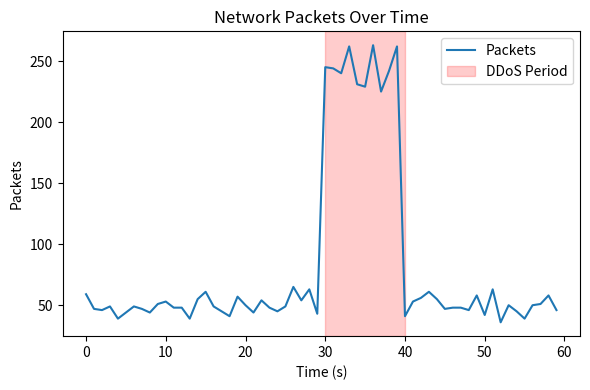

Reproduce this figure in Python. (Note: this script raises an exception after producing the figure.)
import matplotlib.pyplot as plt
import numpy as np

# 1. Packets vs. Time (Normal + DDoS)
time = np.arange(0, 60, 1)
packets = np.random.poisson(50, size=60)
packets[30:40] += np.random.poisson(200, size=10)  # Simulate DDoS spike
plt.figure(figsize=(6,4))
plt.plot(time, packets, label='Packets')
plt.axvspan(30, 40, color='red', alpha=0.2, label='DDoS Period')
plt.xlabel('Time (s)')
plt.ylabel('Packets')
plt.title('Network Packets Over Time')
plt.legend()
plt.tight_layout()
plt.savefig('SDN_Architecture/tests/packets_vs_time.png')
plt.close()

# 2. Threat Alerts Over Time
detections = np.zeros(60)
detections[32:38] = 1  # Threats detected during DDoS
plt.figure(figsize=(6,4))
plt.plot(time, detections, drawstyle='steps-post', label='Threat Detected')
plt.xlabel('Time (s)')
plt.ylabel('Threat Alert')
plt.title('Threat Alerts Over Time')
plt.tight_layout()
plt.savefig('SDN_Architecture/tests/threat_alerts.png')
plt.close()

# 3. Controller Load Distribution
controllers = ['Edge 1', 'Edge 2', 'Edge 3']
loads = [120, 80, 100]
plt.figure(figsize=(6,4))
plt.bar(controllers, loads, color=['blue','green','orange'])
plt.xlabel('Controller')
plt.ylabel('Flows Handled')
plt.title('Controller Load Distribution')
plt.tight_layout()
plt.savefig('SDN_Architecture/tests/controller_load.png')
plt.close()

# 4. Service Health Status
days = ['Mon','Tue','Wed','Thu','Fri']
services = ['Core','Aggregation','Edge']
health = np.ones((len(services), len(days)))
plt.figure(figsize=(6,4))
for i, svc in enumerate(services):
    plt.plot(days, health[i], label=svc)
plt.ylim(0.9, 1.1)
plt.ylabel('Health (1=Healthy)')
plt.title('Service Health Status Over Time')
plt.legend()
plt.tight_layout()
plt.savefig('SDN_Architecture/tests/service_health.png')
plt.close()
